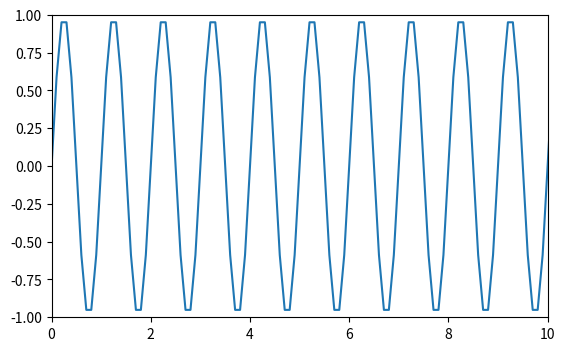

Python code for this plot: (Note: this script raises an exception after producing the figure.)

import numpy as np
import matplotlib.pyplot as plt
from matplotlib.widgets import Slider

fig, ax = plt.subplots()
plt.subplots_adjust(bottom=0.25)

t = np.arange(0.0, 100.0, 0.1)
s = np.sin(2*np.pi*t)
l, = plt.plot(t,s)
plt.axis([0, 10, -1, 1])

axcolor = 'lightgoldenrodyellow'
axpos = plt.axes([0.2, 0.1, 0.65, 0.03], axisbg=axcolor)

spos = Slider(axpos, 'Pos', 0.1, 90.0)

def update(val):
    pos = spos.val
    ax.axis([pos,pos+10,-1,1])
    fig.canvas.draw_idle()

spos.on_changed(update)

plt.show()